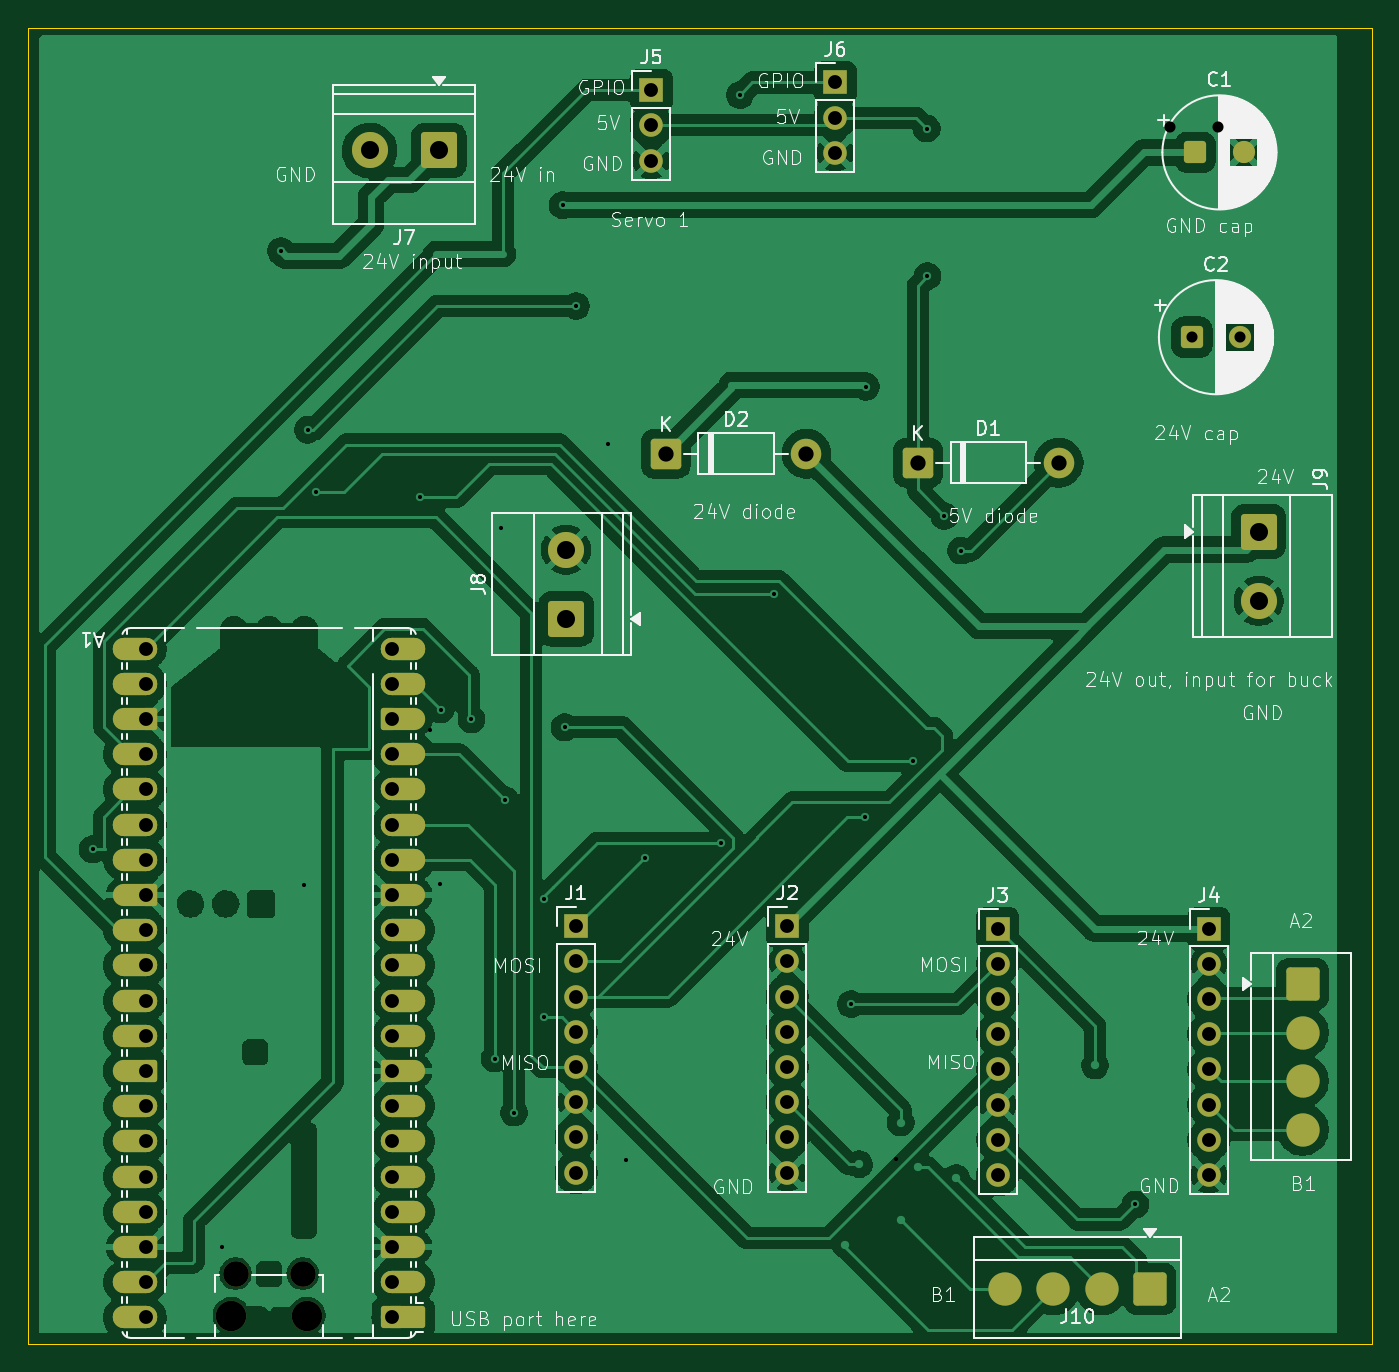
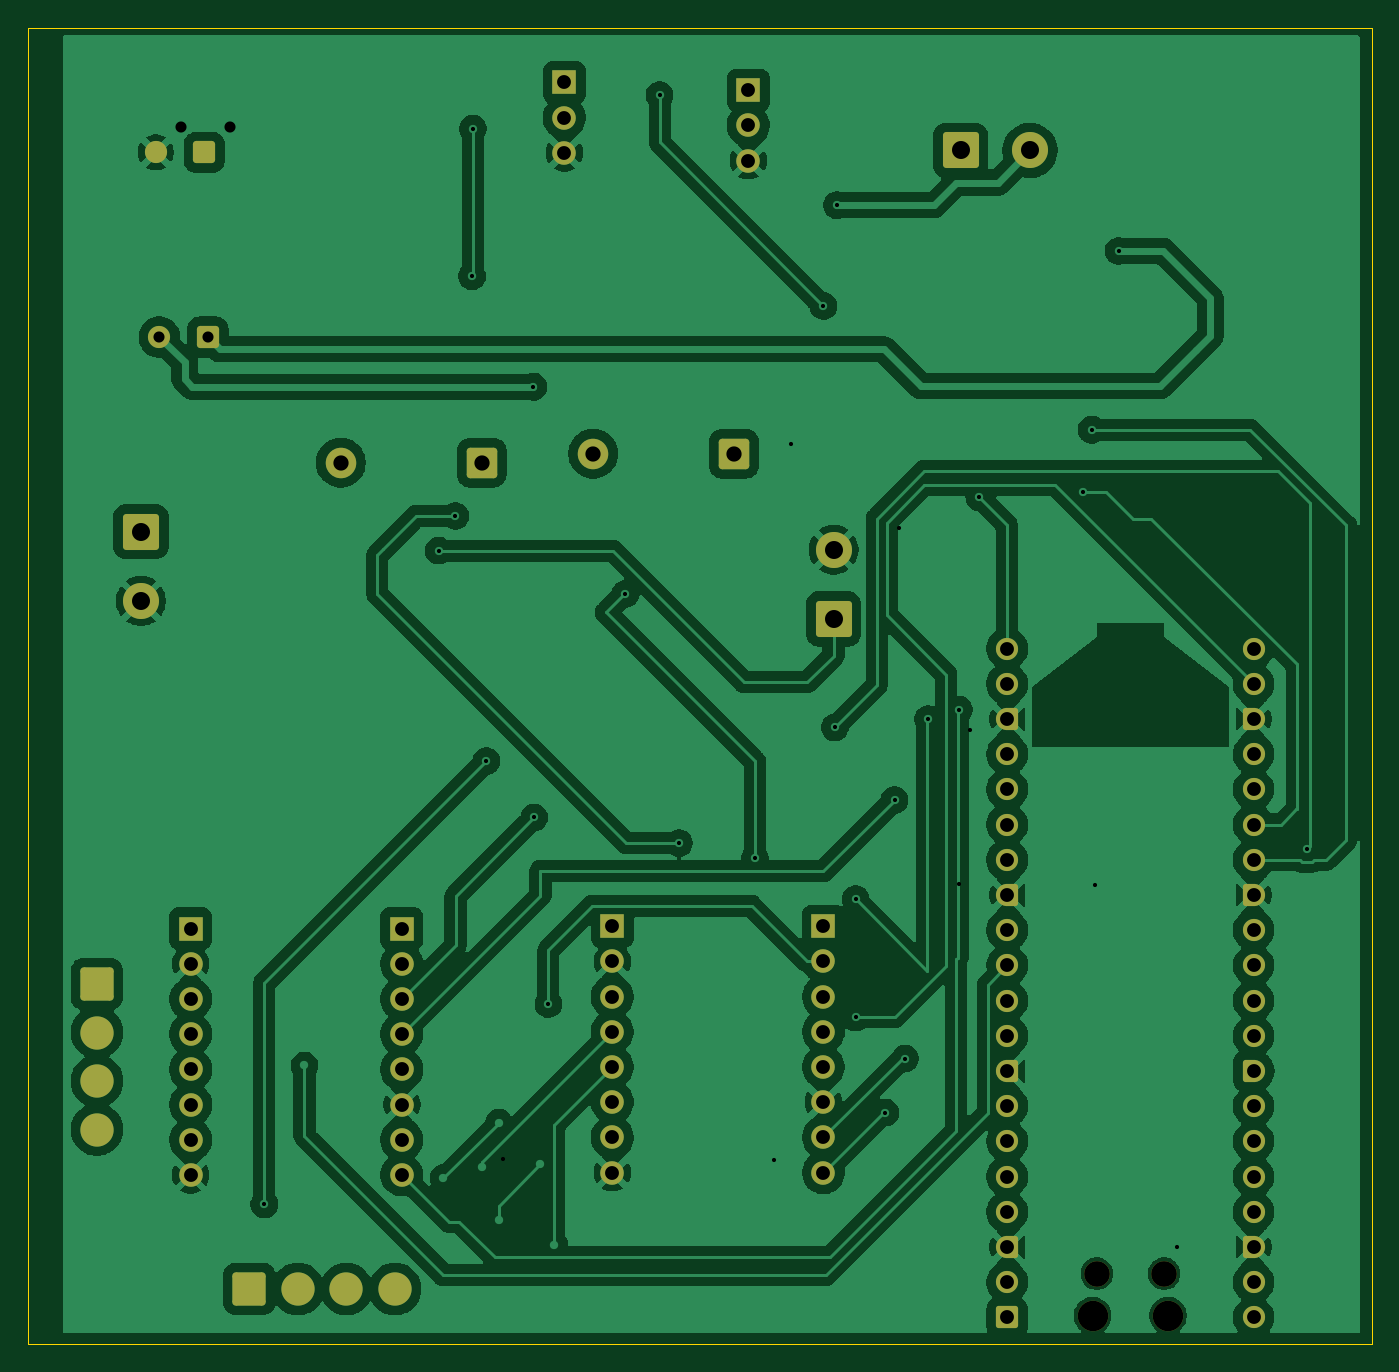
Circuit board: 11 layer files. Board 97.0 x 95.0 mm.
- bottom_copper: juggling_machine_pcb-B_Cu.gbr (187888 bytes)
- bottom_mask: juggling_machine_pcb-B_Mask.gbr (6652 bytes)
- paste: juggling_machine_pcb-B_Paste.gbr (463 bytes)
- bottom_silk: juggling_machine_pcb-B_Silkscreen.gbr (464 bytes)
- outline: juggling_machine_pcb-Edge_Cuts.gbr (795 bytes)
- top_copper: juggling_machine_pcb-F_Cu.gbr (234772 bytes)
- top_mask: juggling_machine_pcb-F_Mask.gbr (9590 bytes)
- paste: juggling_machine_pcb-F_Paste.gbr (463 bytes)
- top_silk: juggling_machine_pcb-F_Silkscreen.gbr (104369 bytes)
- drill: juggling_machine_pcb-NPTH.drl (459 bytes)
- drill: juggling_machine_pcb-PTH.drl (2562 bytes)

=== bottom_copper: juggling_machine_pcb-B_Cu.gbr (187888 bytes, source omitted) ===
=== bottom_mask: juggling_machine_pcb-B_Mask.gbr (6652 bytes, source omitted) ===
=== paste: juggling_machine_pcb-B_Paste.gbr ===
%TF.GenerationSoftware,KiCad,Pcbnew,9.0.6*%
%TF.CreationDate,2026-05-21T19:35:23-07:00*%
%TF.ProjectId,juggling_machine_pcb,6a756767-6c69-46e6-975f-6d616368696e,rev?*%
%TF.SameCoordinates,Original*%
%TF.FileFunction,Paste,Bot*%
%TF.FilePolarity,Positive*%
%FSLAX46Y46*%
G04 Gerber Fmt 4.6, Leading zero omitted, Abs format (unit mm)*
G04 Created by KiCad (PCBNEW 9.0.6) date 2026-05-21 19:35:23*
%MOMM*%
%LPD*%
G01*
G04 APERTURE LIST*
G04 APERTURE END LIST*
M02*

=== bottom_silk: juggling_machine_pcb-B_Silkscreen.gbr ===
%TF.GenerationSoftware,KiCad,Pcbnew,9.0.6*%
%TF.CreationDate,2026-05-21T19:35:24-07:00*%
%TF.ProjectId,juggling_machine_pcb,6a756767-6c69-46e6-975f-6d616368696e,rev?*%
%TF.SameCoordinates,Original*%
%TF.FileFunction,Legend,Bot*%
%TF.FilePolarity,Positive*%
%FSLAX46Y46*%
G04 Gerber Fmt 4.6, Leading zero omitted, Abs format (unit mm)*
G04 Created by KiCad (PCBNEW 9.0.6) date 2026-05-21 19:35:24*
%MOMM*%
%LPD*%
G01*
G04 APERTURE LIST*
G04 APERTURE END LIST*
M02*

=== outline: juggling_machine_pcb-Edge_Cuts.gbr ===
%TF.GenerationSoftware,KiCad,Pcbnew,9.0.6*%
%TF.CreationDate,2026-05-21T19:35:24-07:00*%
%TF.ProjectId,juggling_machine_pcb,6a756767-6c69-46e6-975f-6d616368696e,rev?*%
%TF.SameCoordinates,Original*%
%TF.FileFunction,Profile,NP*%
%FSLAX46Y46*%
G04 Gerber Fmt 4.6, Leading zero omitted, Abs format (unit mm)*
G04 Created by KiCad (PCBNEW 9.0.6) date 2026-05-21 19:35:24*
%MOMM*%
%LPD*%
G01*
G04 APERTURE LIST*
%TA.AperFunction,Profile*%
%ADD10C,0.050000*%
%TD*%
G04 APERTURE END LIST*
D10*
X50000000Y-120000000D02*
X145000000Y-120000000D01*
X147000000Y-120000000D02*
X147000000Y-25000000D01*
X147000000Y-120000000D02*
X145000000Y-120000000D01*
X50000000Y-25000000D02*
X50000000Y-120000000D01*
X145000000Y-25000000D02*
X147000000Y-25000000D01*
X145000000Y-25000000D02*
X50000000Y-25000000D01*
M02*

=== top_copper: juggling_machine_pcb-F_Cu.gbr (234772 bytes, source omitted) ===
=== top_mask: juggling_machine_pcb-F_Mask.gbr (9590 bytes, source omitted) ===
=== paste: juggling_machine_pcb-F_Paste.gbr ===
%TF.GenerationSoftware,KiCad,Pcbnew,9.0.6*%
%TF.CreationDate,2026-05-21T19:35:23-07:00*%
%TF.ProjectId,juggling_machine_pcb,6a756767-6c69-46e6-975f-6d616368696e,rev?*%
%TF.SameCoordinates,Original*%
%TF.FileFunction,Paste,Top*%
%TF.FilePolarity,Positive*%
%FSLAX46Y46*%
G04 Gerber Fmt 4.6, Leading zero omitted, Abs format (unit mm)*
G04 Created by KiCad (PCBNEW 9.0.6) date 2026-05-21 19:35:23*
%MOMM*%
%LPD*%
G01*
G04 APERTURE LIST*
G04 APERTURE END LIST*
M02*

=== top_silk: juggling_machine_pcb-F_Silkscreen.gbr (104369 bytes, source omitted) ===
=== drill: juggling_machine_pcb-NPTH.drl ===
M48
; DRILL file {KiCad 9.0.6} date 2026-05-15T10:54:14-0700
; FORMAT={-:-/ absolute / metric / decimal}
; #@! TF.CreationDate,2026-05-15T10:54:14-07:00
; #@! TF.GenerationSoftware,Kicad,Pcbnew,9.0.6
; #@! TF.FileFunction,NonPlated,1,2,NPTH
FMAT,2
METRIC
; #@! TA.AperFunction,NonPlated,NPTH,ComponentDrill
T1C1.850
; #@! TA.AperFunction,NonPlated,NPTH,ComponentDrill
T2C2.200
%
G90
G05
T1
X65.0Y-114.895
X69.85Y-114.895
T2
X64.7Y-117.925
X70.15Y-117.925
M30

=== drill: juggling_machine_pcb-PTH.drl ===
M48
; DRILL file {KiCad 9.0.6} date 2026-05-15T10:54:14-0700
; FORMAT={-:-/ absolute / metric / decimal}
; #@! TF.CreationDate,2026-05-15T10:54:14-07:00
; #@! TF.GenerationSoftware,Kicad,Pcbnew,9.0.6
; #@! TF.FileFunction,Plated,1,2,PTH
FMAT,2
METRIC
; #@! TA.AperFunction,Plated,PTH,ViaDrill
T1C0.300
; #@! TA.AperFunction,Plated,PTH,ComponentDrill
T2C0.800
; #@! TA.AperFunction,Plated,PTH,ComponentDrill
T3C1.000
; #@! TA.AperFunction,Plated,PTH,ComponentDrill
T4C1.100
; #@! TA.AperFunction,Plated,PTH,ComponentDrill
T5C1.300
%
G90
G05
T1
X54.7Y-84.275
X64.05Y-112.975
X68.275Y-41.1
X69.975Y-86.875
X70.225Y-54.0
X70.825Y-58.525
X78.325Y-58.875
X79.0Y-75.65
X79.775Y-86.8
X79.8Y-74.2
X82.025Y-74.9
X83.7Y-99.375
X84.125Y-61.075
X84.45Y-80.725
X85.1Y-103.275
X87.25Y-87.875
X87.25Y-96.4
X88.6Y-37.8
X88.75Y-75.475
X89.575Y-45.075
X91.9Y-55.025
X93.175Y-106.725
X94.525Y-84.925
X100.0Y-83.825
X101.4Y-29.85
X103.875Y-65.85
X109.425Y-95.45
X110.45Y-81.975
X110.5Y-50.9
X112.675Y-106.65
X113.9Y-77.9
X114.875Y-32.275
X114.925Y-42.925
X116.15Y-60.225
X117.35Y-62.725
X129.925Y-109.9
T2
X132.4Y-32.125
X134.0Y-47.325
X135.9Y-32.125
X137.5Y-47.325
T3
X58.535Y-69.795
X58.535Y-72.335
X58.535Y-74.875
X58.535Y-77.415
X58.535Y-79.955
X58.535Y-82.495
X58.535Y-85.035
X58.535Y-87.575
X58.535Y-90.115
X58.535Y-92.655
X58.535Y-95.195
X58.535Y-97.735
X58.535Y-100.275
X58.535Y-102.815
X58.535Y-105.355
X58.535Y-107.895
X58.535Y-110.435
X58.535Y-112.975
X58.535Y-115.515
X58.535Y-118.055
X76.315Y-69.795
X76.315Y-72.335
X76.315Y-74.875
X76.315Y-77.415
X76.315Y-79.955
X76.315Y-82.495
X76.315Y-85.035
X76.315Y-87.575
X76.315Y-90.115
X76.315Y-92.655
X76.315Y-95.195
X76.315Y-97.735
X76.315Y-100.275
X76.315Y-102.815
X76.315Y-105.355
X76.315Y-107.895
X76.315Y-110.435
X76.315Y-112.975
X76.315Y-115.515
X76.315Y-118.055
X89.575Y-89.825
X89.575Y-92.365
X89.575Y-94.905
X89.575Y-97.445
X89.575Y-99.985
X89.575Y-102.525
X89.575Y-105.065
X89.575Y-107.605
X95.0Y-29.5
X95.0Y-32.04
X95.0Y-34.58
X104.815Y-89.825
X104.815Y-92.365
X104.815Y-94.905
X104.815Y-97.445
X104.815Y-99.985
X104.815Y-102.525
X104.815Y-105.065
X104.815Y-107.605
X108.275Y-28.945
X108.275Y-31.485
X108.275Y-34.025
X120.0Y-90.0
X120.0Y-92.54
X120.0Y-95.08
X120.0Y-97.62
X120.0Y-100.16
X120.0Y-102.7
X120.0Y-105.24
X120.0Y-107.78
X135.24Y-90.0
X135.24Y-92.54
X135.24Y-95.08
X135.24Y-97.62
X135.24Y-100.16
X135.24Y-102.7
X135.24Y-105.24
X135.24Y-107.78
T4
X96.04Y-55.725
X106.2Y-55.725
X114.24Y-56.375
X124.4Y-56.375
T5
X74.675Y-33.85
X79.675Y-33.85
X88.847Y-62.65
X88.847Y-67.65
X138.825Y-61.35
X138.825Y-66.35
M30
